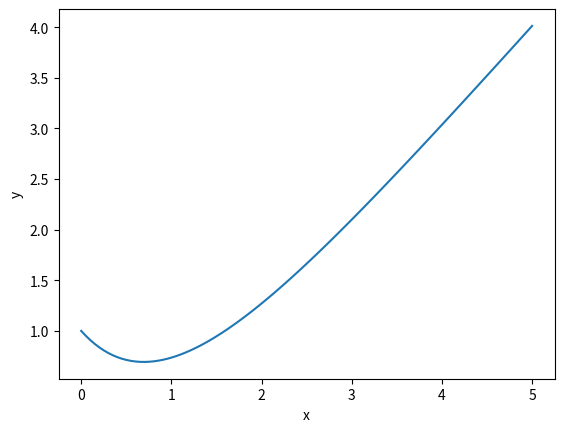

Recreate this plot in Python.
# -*- coding: utf-8 -*-
"""
Created on Tue Jan 29 12:26:30 2019

[redacted]
"""

import numpy as np
import matplotlib.pyplot as plt
from scipy.integrate import odeint

def dy_dx(y,x):
    return x-y

xs=np.linspace(0,5,100)
y0=1.0
ys=odeint(dy_dx,y0,xs)
ys=np.array(ys).flatten()
plt.xlabel("x")
plt.ylabel("y")
plt.plot(xs,ys) 